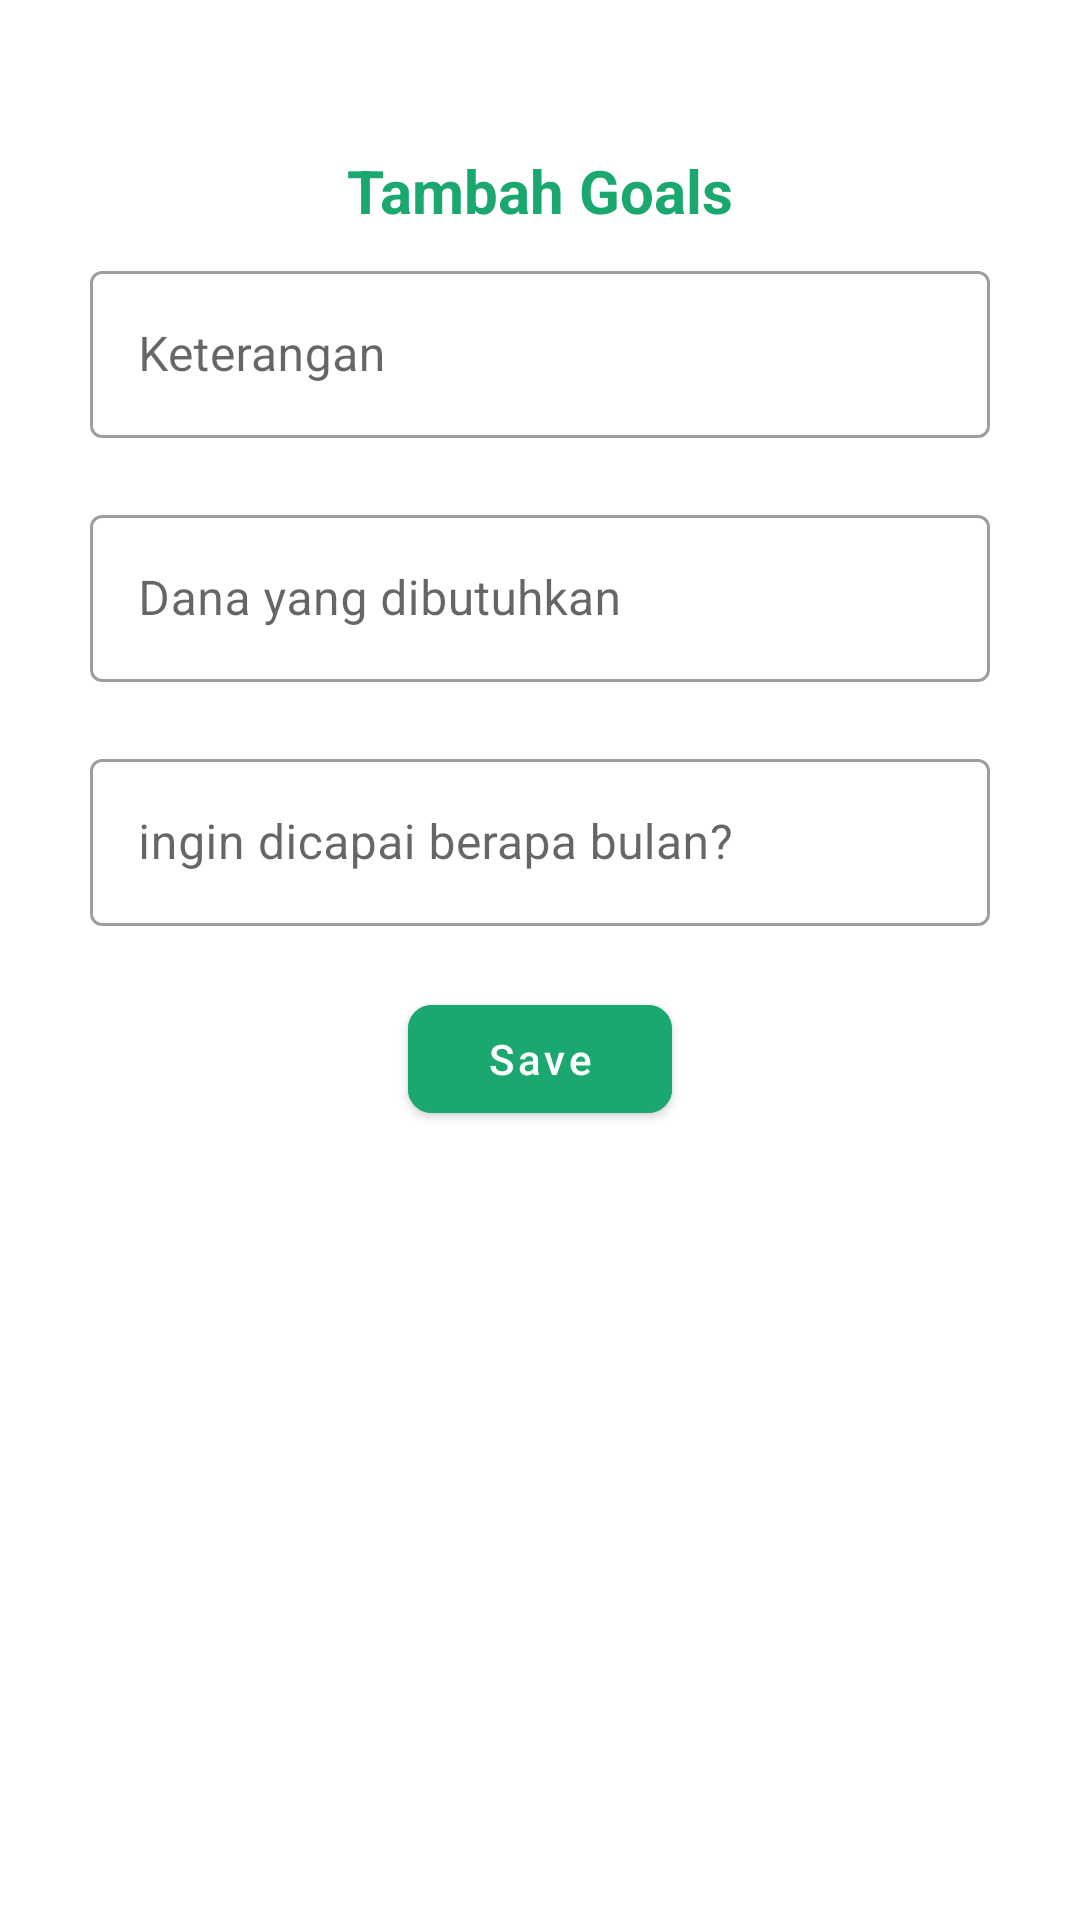

Write the Android layout XML for this screen, with the resource values it uses.
<!-- AndroidManifest.xml: application theme Theme.TunjanganDana -->
<!-- res/layout/fragment_add.xml -->
<?xml version="1.0" encoding="utf-8"?>
<LinearLayout xmlns:android="http://schemas.android.com/apk/res/android"
    xmlns:tools="http://schemas.android.com/tools"
    android:layout_width="match_parent"
    android:layout_height="match_parent"
    xmlns:app="http://schemas.android.com/apk/res-auto"
    android:orientation="vertical"
    tools:context=".Fragment.AddFragment"
    android:gravity="center_horizontal">

    <TextView
        android:layout_width="wrap_content"
        android:layout_height="wrap_content"
        android:layout_gravity="center"
        android:layout_marginTop="50dp"
        android:text="@string/tambah_goals"
        android:textColor="@color/bibit"
        android:textSize="20sp"
        android:textStyle="bold" />
    <com.google.android.material.textfield.TextInputLayout
        android:id="@+id/material_keterangan"
        style="@style/Widget.MaterialComponents.TextInputLayout.OutlinedBox"
        android:layout_width="300dp"
        android:layout_height="wrap_content"
        android:layout_marginHorizontal="32dp"
        android:layout_marginTop="8dp"
        app:errorEnabled="true">

        <com.google.android.material.textfield.TextInputEditText
            android:id="@+id/etKeterangan"
            android:layout_width="match_parent"
            android:layout_height="wrap_content"
            android:hint="@string/keterangan" />

    </com.google.android.material.textfield.TextInputLayout>
    <com.google.android.material.textfield.TextInputLayout
        android:id="@+id/material_goals"
        style="@style/Widget.MaterialComponents.TextInputLayout.OutlinedBox"
        android:layout_width="300dp"
        android:layout_height="wrap_content"
        android:layout_marginHorizontal="32dp"
        app:errorEnabled="true">

        <com.google.android.material.textfield.TextInputEditText
            android:id="@+id/etGoals"
            android:layout_width="match_parent"
            android:layout_height="wrap_content"
            android:hint="@string/dana_goal" />

    </com.google.android.material.textfield.TextInputLayout>
    <com.google.android.material.textfield.TextInputLayout
        android:id="@+id/material_Month"
        style="@style/Widget.MaterialComponents.TextInputLayout.OutlinedBox"
        android:layout_width="300dp"
        android:layout_height="wrap_content"
        android:layout_marginHorizontal="32dp"
        app:errorEnabled="true">

        <com.google.android.material.textfield.TextInputEditText
            android:id="@+id/etMonth"
            android:layout_width="match_parent"
            android:layout_height="wrap_content"
            android:hint="@string/ingin_dicapai_berapa_bulan"/>
    </com.google.android.material.textfield.TextInputLayout>

    <com.google.android.material.button.MaterialButton
        android:id="@+id/btnSave"
        android:layout_width="wrap_content"
        android:layout_height="wrap_content"
        android:layout_gravity="center"
        android:layout_marginBottom="30dp"
        android:text="@string/save"
        android:textAllCaps="false"
        app:cornerRadius="8dp"
        android:backgroundTint="@color/bibit"/>


</LinearLayout>
<!-- resources referenced by this layout -->
<resources>
  <color name="bibit">#1AA86E</color>
  <string name="dana_goal">Dana yang dibutuhkan</string>
  <string name="ingin_dicapai_berapa_bulan">ingin dicapai berapa bulan?</string>
  <string name="keterangan">Keterangan</string>
  <string name="save">Save</string>
  <string name="tambah_goals">Tambah Goals</string>
  <style name="Theme.TunjanganDana" parent="Theme.MaterialComponents.DayNight.NoActionBar">
          
          <item name="colorPrimary">@color/purple_500</item>
          <item name="colorPrimaryVariant">@color/purple_700</item>
          <item name="colorOnPrimary">@color/white</item>
          
          <item name="colorSecondary">@color/teal_200</item>
          <item name="colorSecondaryVariant">@color/teal_700</item>
          <item name="colorOnSecondary">@color/black</item>
          
          <item name="android:statusBarColor" tools:targetApi="l">?attr/colorPrimaryVariant</item>
          
      </style>
  <color name="purple_500">#FF6200EE</color>
  <color name="purple_700">#FF3700B3</color>
  <color name="white">#FFFFFFFF</color>
  <color name="teal_200">#FF03DAC5</color>
  <color name="teal_700">#018783</color>
  <color name="black">#FF000000</color>
</resources>
